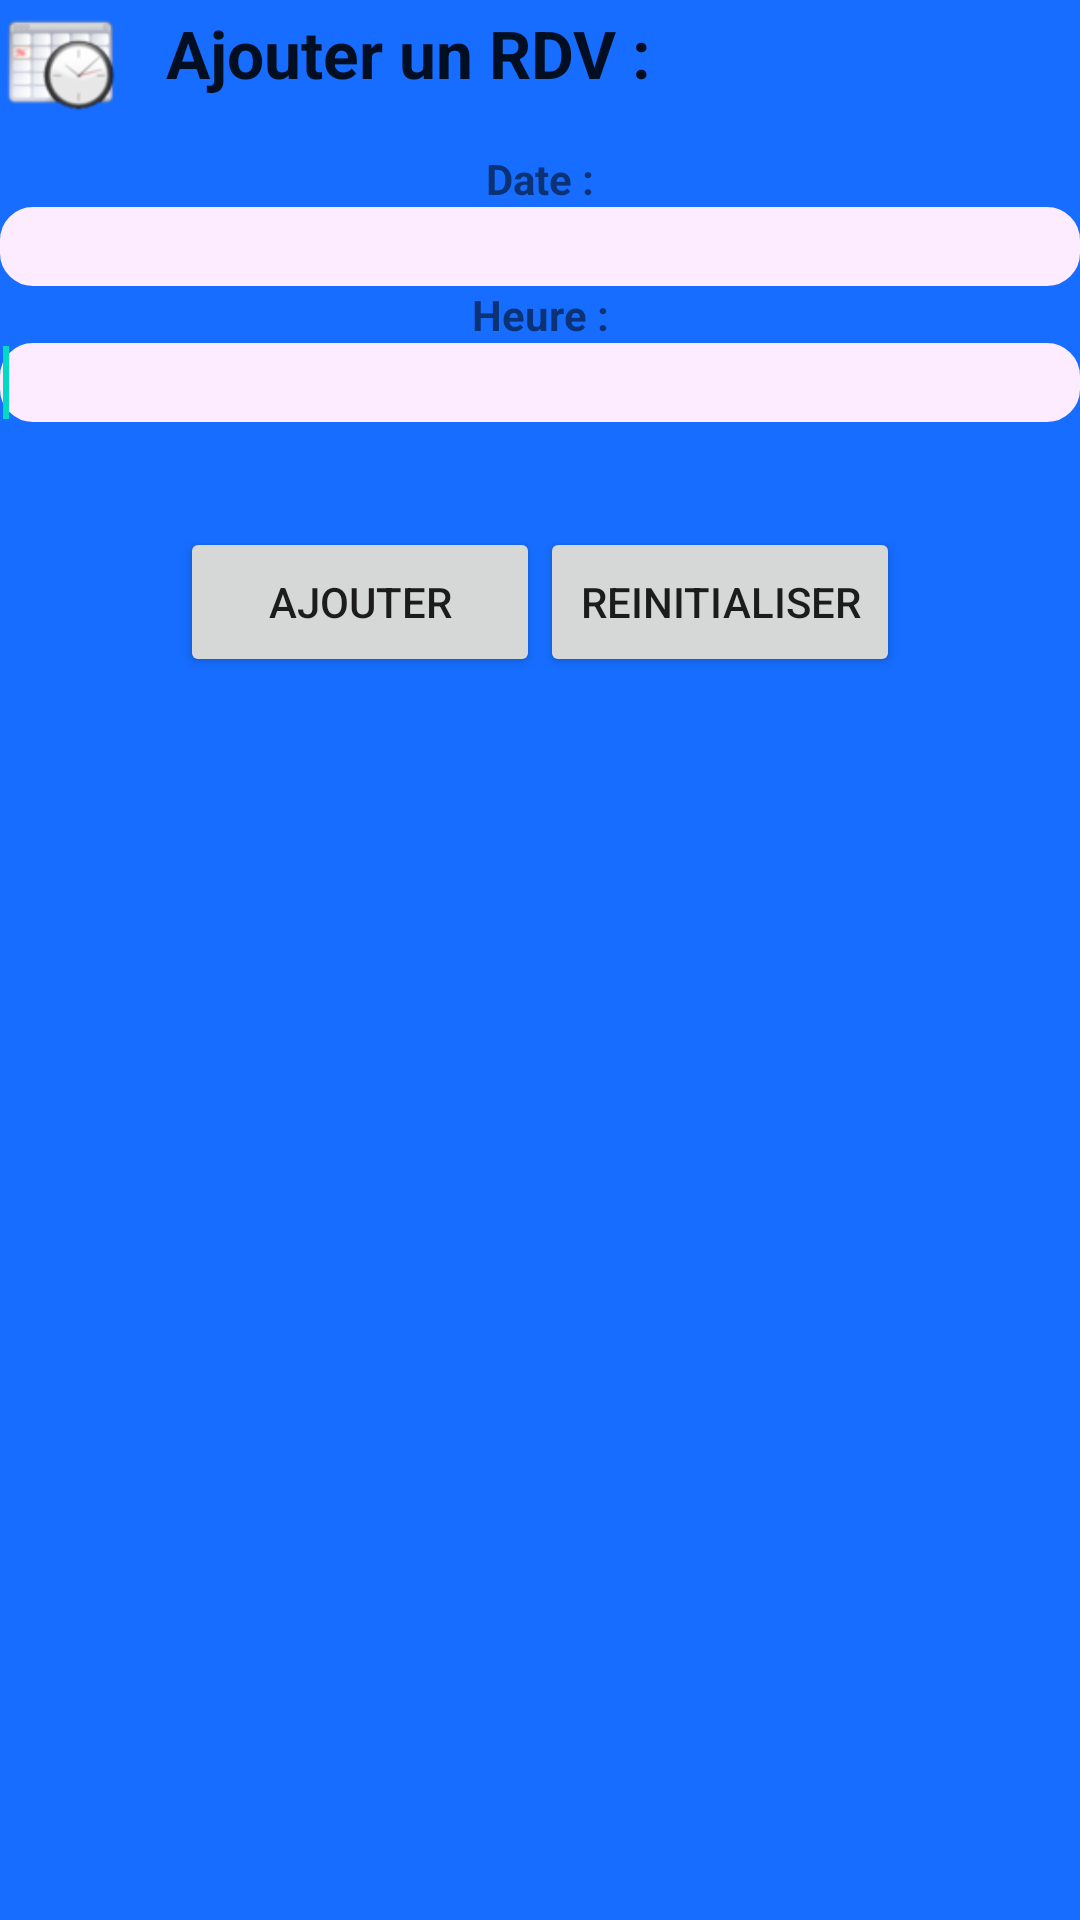

Produce the Android XML layout that renders to this screen, including the resource entries it uses.
<!-- AndroidManifest.xml: application theme AppTheme -->
<!-- res/layout/activity_ajouter_rdv.xml -->
<LinearLayout xmlns:android="http://schemas.android.com/apk/res/android"
    xmlns:tools="http://schemas.android.com/tools"
    android:layout_width="fill_parent"
    android:layout_height="fill_parent"
    android:background="@color/backgroudAjoutPatient"
    android:orientation="vertical"
    tools:ignore="InefficientWeight" >

    <TableLayout
        android:layout_width="match_parent"
        android:layout_height="wrap_content"
        android:paddingBottom="10dp"
      >

        <TableRow
            android:id="@+id/tableRowAjoutPatient"
            android:layout_width="wrap_content"
            android:layout_height="40dp"
            tools:ignore="UselessParent" >

            <FrameLayout
                android:id="@+id/frameLayoutLogoAjoutPatient"
                android:layout_width="40dp"
                android:layout_height="40dp"
                android:background="@drawable/icone_ajouter_rdv" >
            </FrameLayout>

            <TextView
                android:id="@+id/textViewAjoutRDV"
                android:layout_width="wrap_content"
                android:layout_height="wrap_content"
                android:gravity="center"
                android:paddingLeft="15dp"
                android:paddingTop="3dp"
                android:text="@string/textViewAjoutRDVTitre"
                android:textAppearance="?android:attr/textAppearanceLarge"
                android:textStyle="bold" />

        </TableRow>
       
        
    </TableLayout>

    <TextView
        android:id="@+id/textViewDateRDV"
        android:layout_width="fill_parent"
        android:layout_height="wrap_content"
        android:gravity="center"
        android:text="@string/textViewDateRDV"
        android:textStyle="bold" />

    <EditText
        android:id="@+id/editTextDateRDV"
        android:layout_width="match_parent"
        android:layout_height="wrap_content"
        android:background="@drawable/linearborder"
        android:ems="10"
        android:hint="@string/textEditDateRDV"
        android:inputType="date">

        <requestFocus android:layout_width="match_parent" />
    </EditText>

    <TextView
        android:id="@+id/textViewHeureRDV"
        android:layout_width="fill_parent"
        android:layout_height="wrap_content"
        android:gravity="center"
        android:text="@string/textViewHeureRDV"
        android:textStyle="bold" 
        />

    <EditText
        android:id="@+id/editTextHeureRDV"
        android:layout_width="match_parent"
        android:layout_height="wrap_content"
        android:background="@drawable/linearborder"
        android:ems="10"
        android:hint="@string/textEditHeureRDV"
        android:inputType="time" >

        <requestFocus android:layout_width="wrap_content" />
    </EditText>

  

    
    <TableLayout
        android:layout_width="match_parent"
        android:paddingTop="30dp"
        android:layout_height="wrap_content" >

        <TableRow
            android:id="@+id/tableRowBouttonsAjoutFiche"
            android:layout_width="wrap_content"
            android:layout_height="wrap_content"
            android:gravity="center"
            android:paddingTop="5dp"
            tools:ignore="UselessParent" >

            <Button
                android:id="@+id/buttonValiderFormAjoutRDV"
                style="@style/AppBaseTheme"
                android:layout_width="120dp"
                android:layout_height="50dp"
                android:text="@string/buttonValiderFormAjoutRDV" />

            <Button
                android:id="@+id/buttonReinitialiserFormAjoutRDV"
                style="@style/AppBaseTheme"
                android:layout_width="120dp"
                android:layout_height="50dp"
                android:text="@string/buttonReinitialiserFormAjoutRDV"/>
        </TableRow>
    </TableLayout>
    
            <TextView
                android:id="@+id/textViewStatutAjoutRDV"
                android:layout_width="fill_parent"
                android:layout_height="wrap_content"
                android:gravity="center"
                android:text="@string/textViewStatutAjoutRDV"
                android:textColor="@color/statutAjoutPatientColorRed" />

</LinearLayout>
<!-- resources referenced by this layout -->
<resources>
  <color name="backgroudAjoutPatient">#166DFF</color>
  <color name="statutAjoutPatientColorRed">#FF4A17</color>
  <!-- drawable icone_ajouter_rdv: png bitmap (drawable, 5732 bytes) -->
  <!-- drawable linearborder (drawable) -->
  <?xml version="1.0" encoding="utf-8"?>
  <shape xmlns:android="http://schemas.android.com/apk/res/android">
      <stroke android:width="20dp" android:color="#FDECFF" />
      <padding android:left="1dp" android:top="1dp"
              android:right="1dp" android:bottom="1dp" />
      <corners android:radius="1dp" />
   
  </shape>
  <string name="buttonReinitialiserFormAjoutRDV">Reinitialiser</string>
  <string name="buttonValiderFormAjoutRDV">Ajouter</string>
  <string name="textEditDateRDV" />
  <string name="textEditHeureRDV" />
  <string name="textViewAjoutRDVTitre">Ajouter un RDV :</string>
  <string name="textViewDateRDV">Date :</string>
  <string name="textViewHeureRDV">Heure :</string>
  <string name="textViewStatutAjoutRDV" />
</resources>
